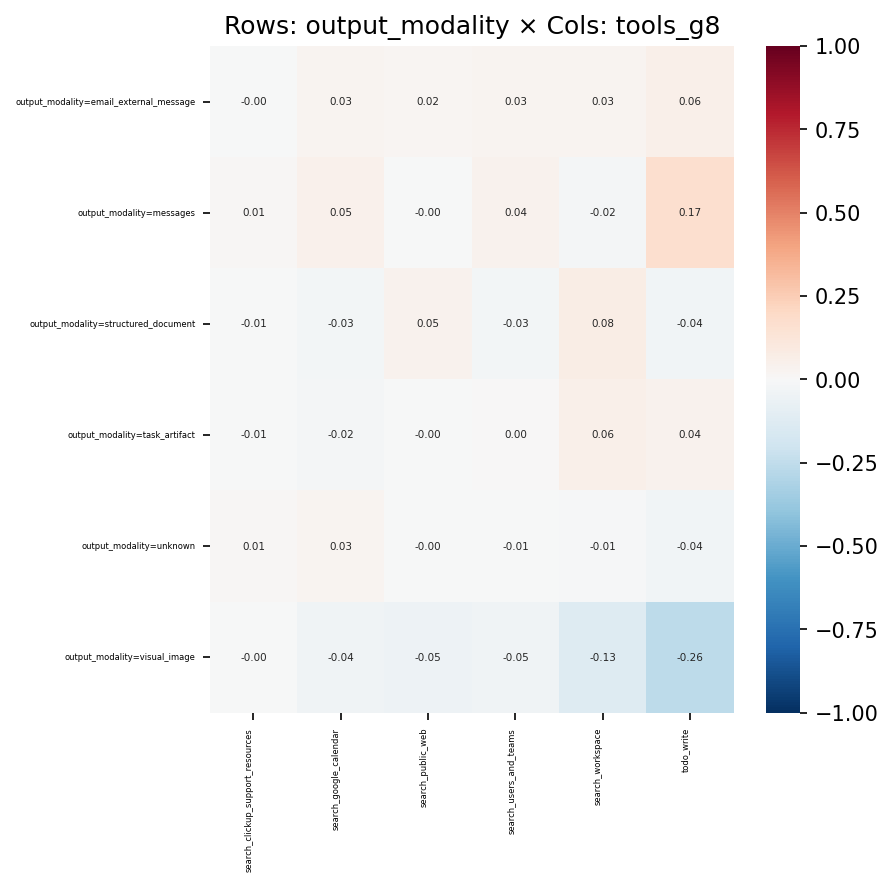

Values plotted in this chart, from the file beside it:
, search_clickup_support_resources, search_google_calendar, search_public_web, search_users_and_teams, search_workspace, todo_write
output_modality=email_external_message, -0.002829, 0.02564, 0.02309, 0.02832, 0.0304, 0.05876
output_modality=messages, 0.01191, 0.05119, -0.0003546, 0.04187, -0.02012, 0.1676
output_modality=structured_document, -0.006274, -0.03033, 0.04587, -0.02624, 0.07562, -0.03755
output_modality=task_artifact, -0.007077, -0.01649, -0.001954, 0.004025, 0.06016, 0.04056
output_modality=unknown, 0.008039, 0.02867, -0.002273, -0.006698, -0.009396, -0.03524
output_modality=visual_image, -0.004647, -0.04366, -0.05349, -0.04622, -0.1263, -0.2618
